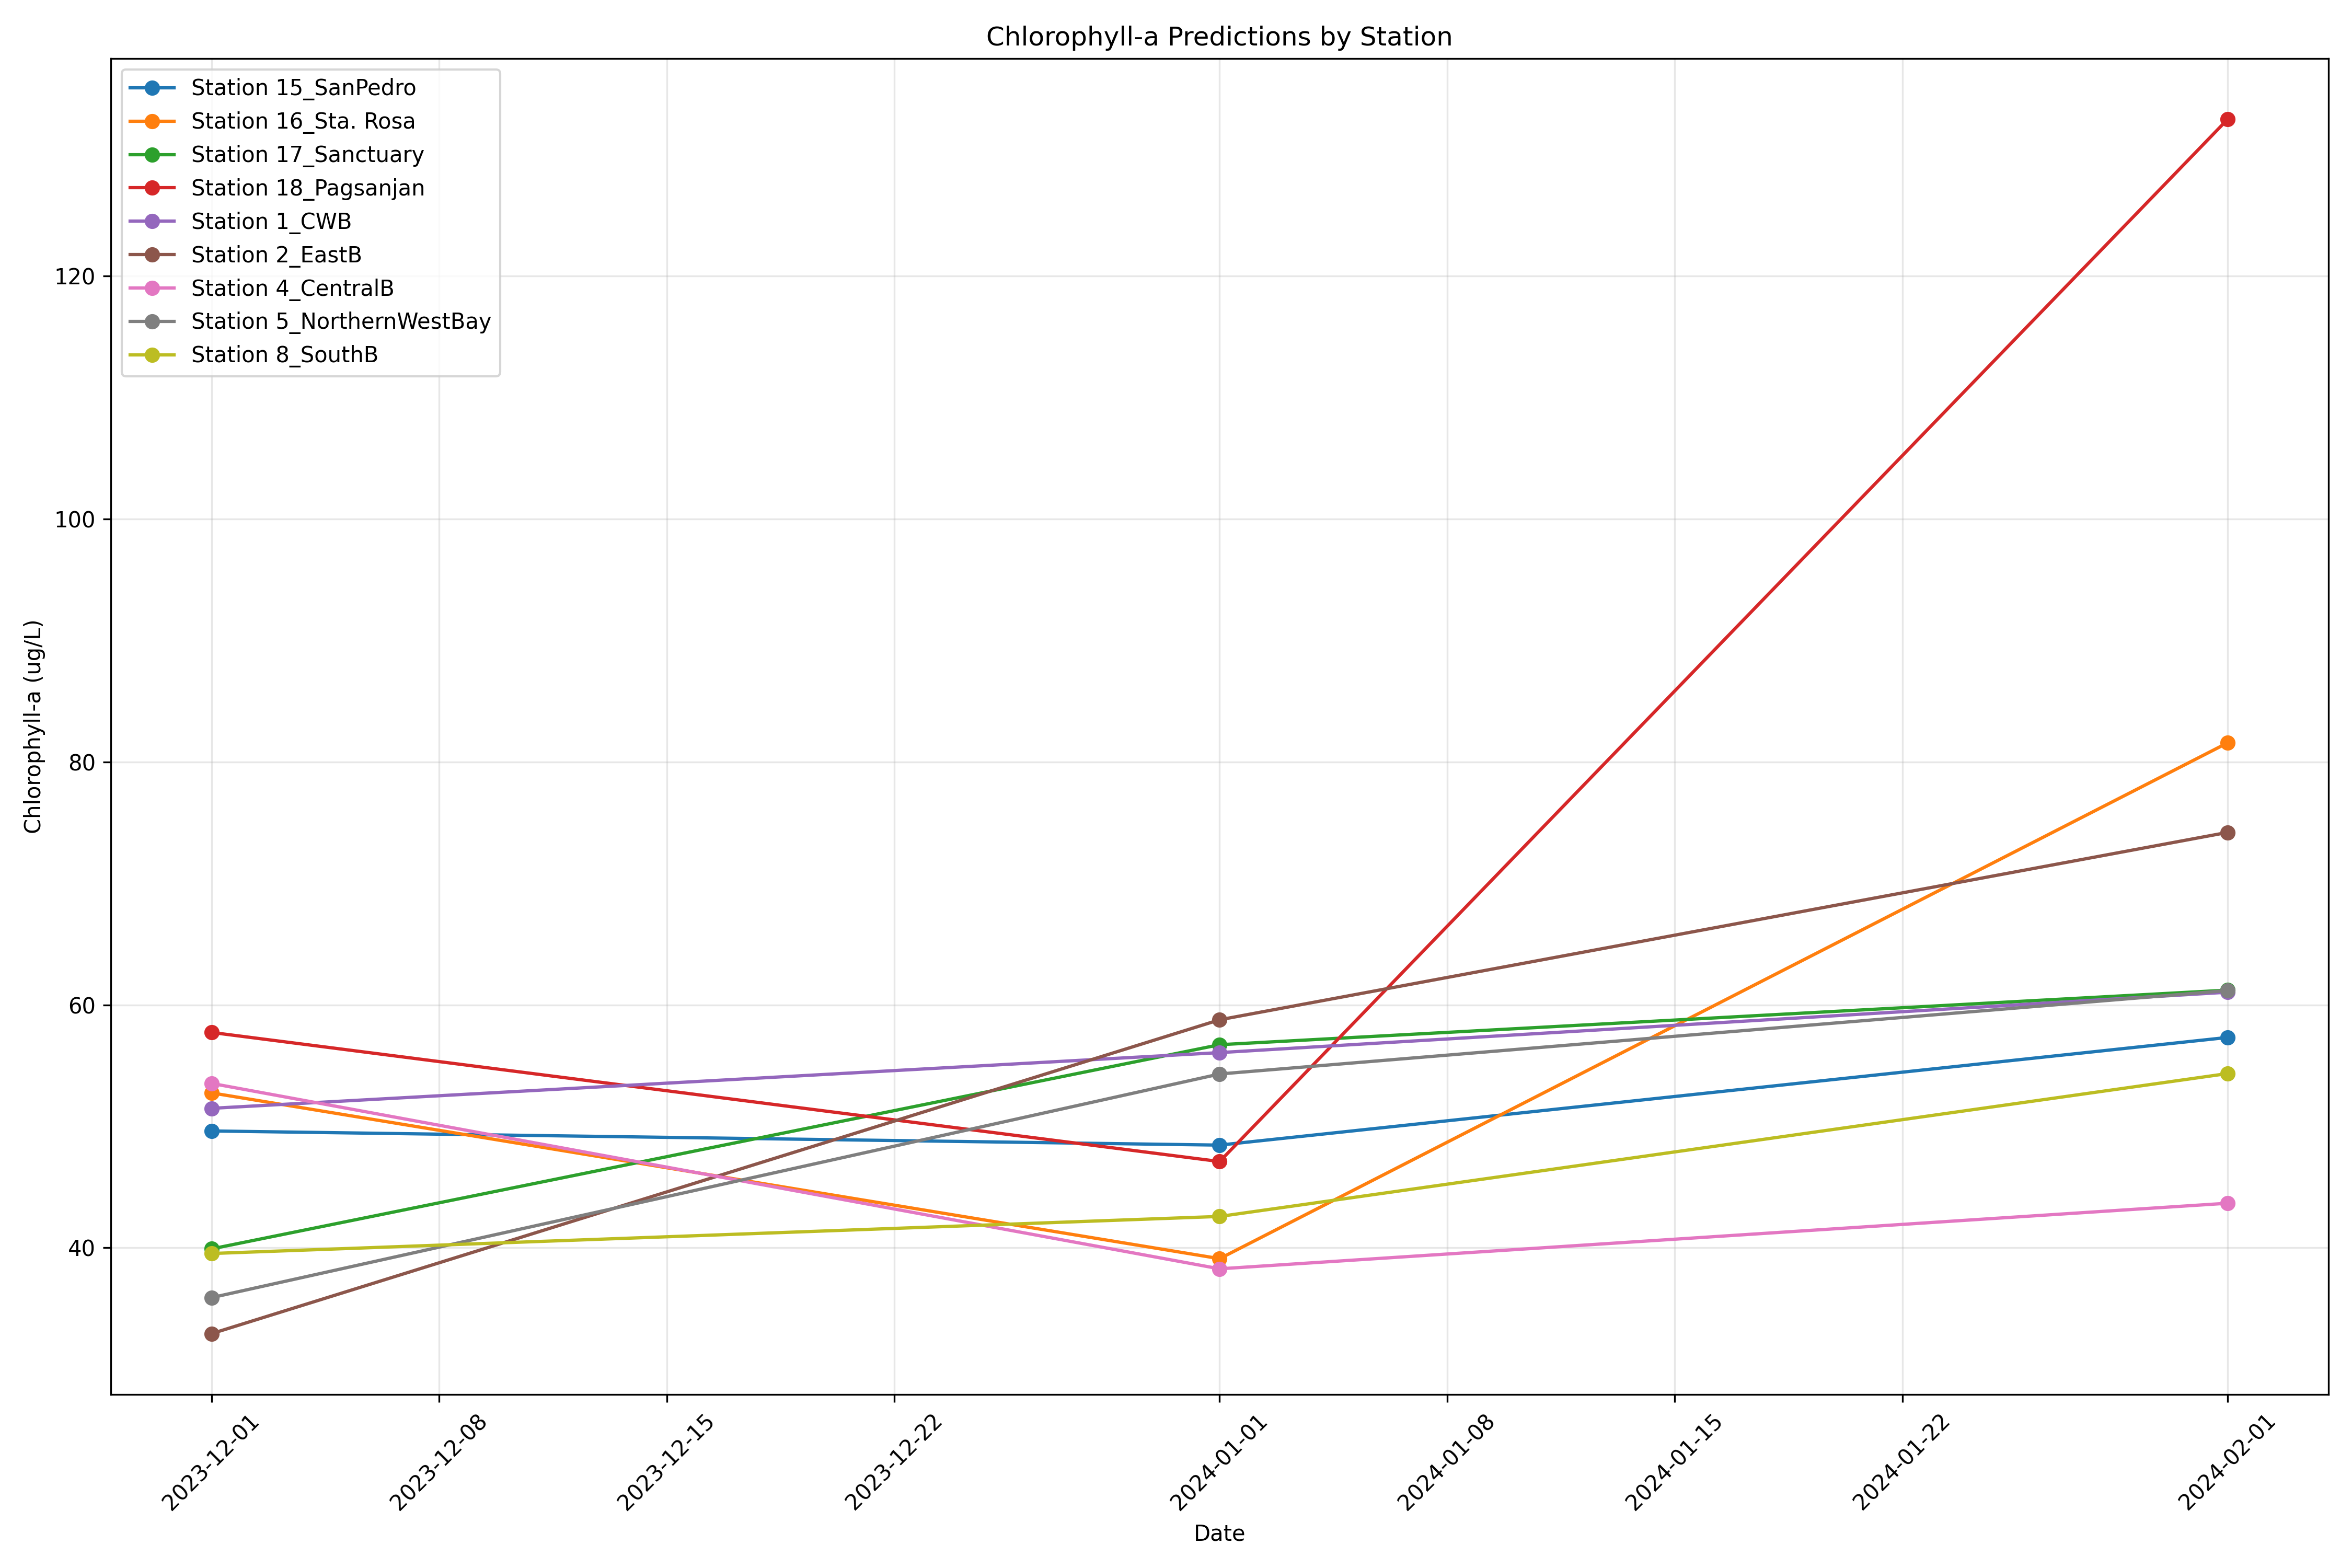

The table this chart was drawn from, first rows:
Station, Date, Predicted_Chlorophyll
15_SanPedro, 2023-12, 49.62
15_SanPedro, 2024-01, 48.46
15_SanPedro, 2024-02, 57.32
16_Sta. Rosa, 2023-12, 52.76
16_Sta. Rosa, 2024-01, 39.11
16_Sta. Rosa, 2024-02, 81.57
17_Sanctuary, 2023-12, 39.91
17_Sanctuary, 2024-01, 56.72
17_Sanctuary, 2024-02, 61.22
18_Pagsanjan, 2023-12, 57.73
18_Pagsanjan, 2024-01, 47.1
18_Pagsanjan, 2024-02, 132.9
1_CWB, 2023-12, 51.48
1_CWB, 2024-01, 56.07
1_CWB, 2024-02, 61.04
2_EastB, 2023-12, 32.94
2_EastB, 2024-01, 58.77
2_EastB, 2024-02, 74.2
4_CentralB, 2023-12, 53.54
4_CentralB, 2024-01, 38.27
4_CentralB, 2024-02, 43.67
5_NorthernWestBay, 2023-12, 35.9
5_NorthernWestBay, 2024-01, 54.31
5_NorthernWestBay, 2024-02, 61.18
8_SouthB, 2023-12, 39.53
8_SouthB, 2024-01, 42.58
8_SouthB, 2024-02, 54.35
